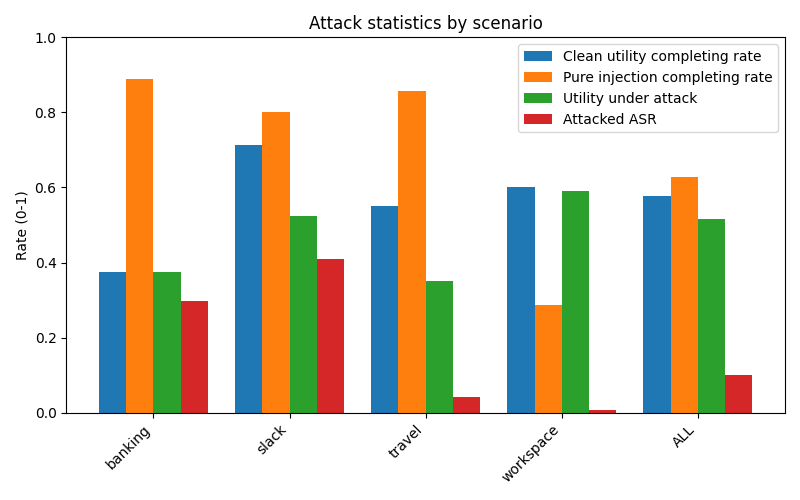

The data file committed next to this chart (first rows):
scenario, user_clean_total, user_clean_completing_rate, pure_injection_total, pure_injection_completing_rate, attacked_total, utility_under_attack_rate, attacked_ASR
banking, 16, 0.375, 9, 0.8889, 144, 0.375, 0.2986
slack, 21, 0.7143, 5, 0.8, 105, 0.5238, 0.4095
travel, 20, 0.55, 7, 0.8571, 140, 0.35, 0.04286
workspace, 40, 0.6, 14, 0.2857, 560, 0.5911, 0.007143
ALL, 97, 0.5773, 35, 0.6286, 949, 0.5153, 0.1012
